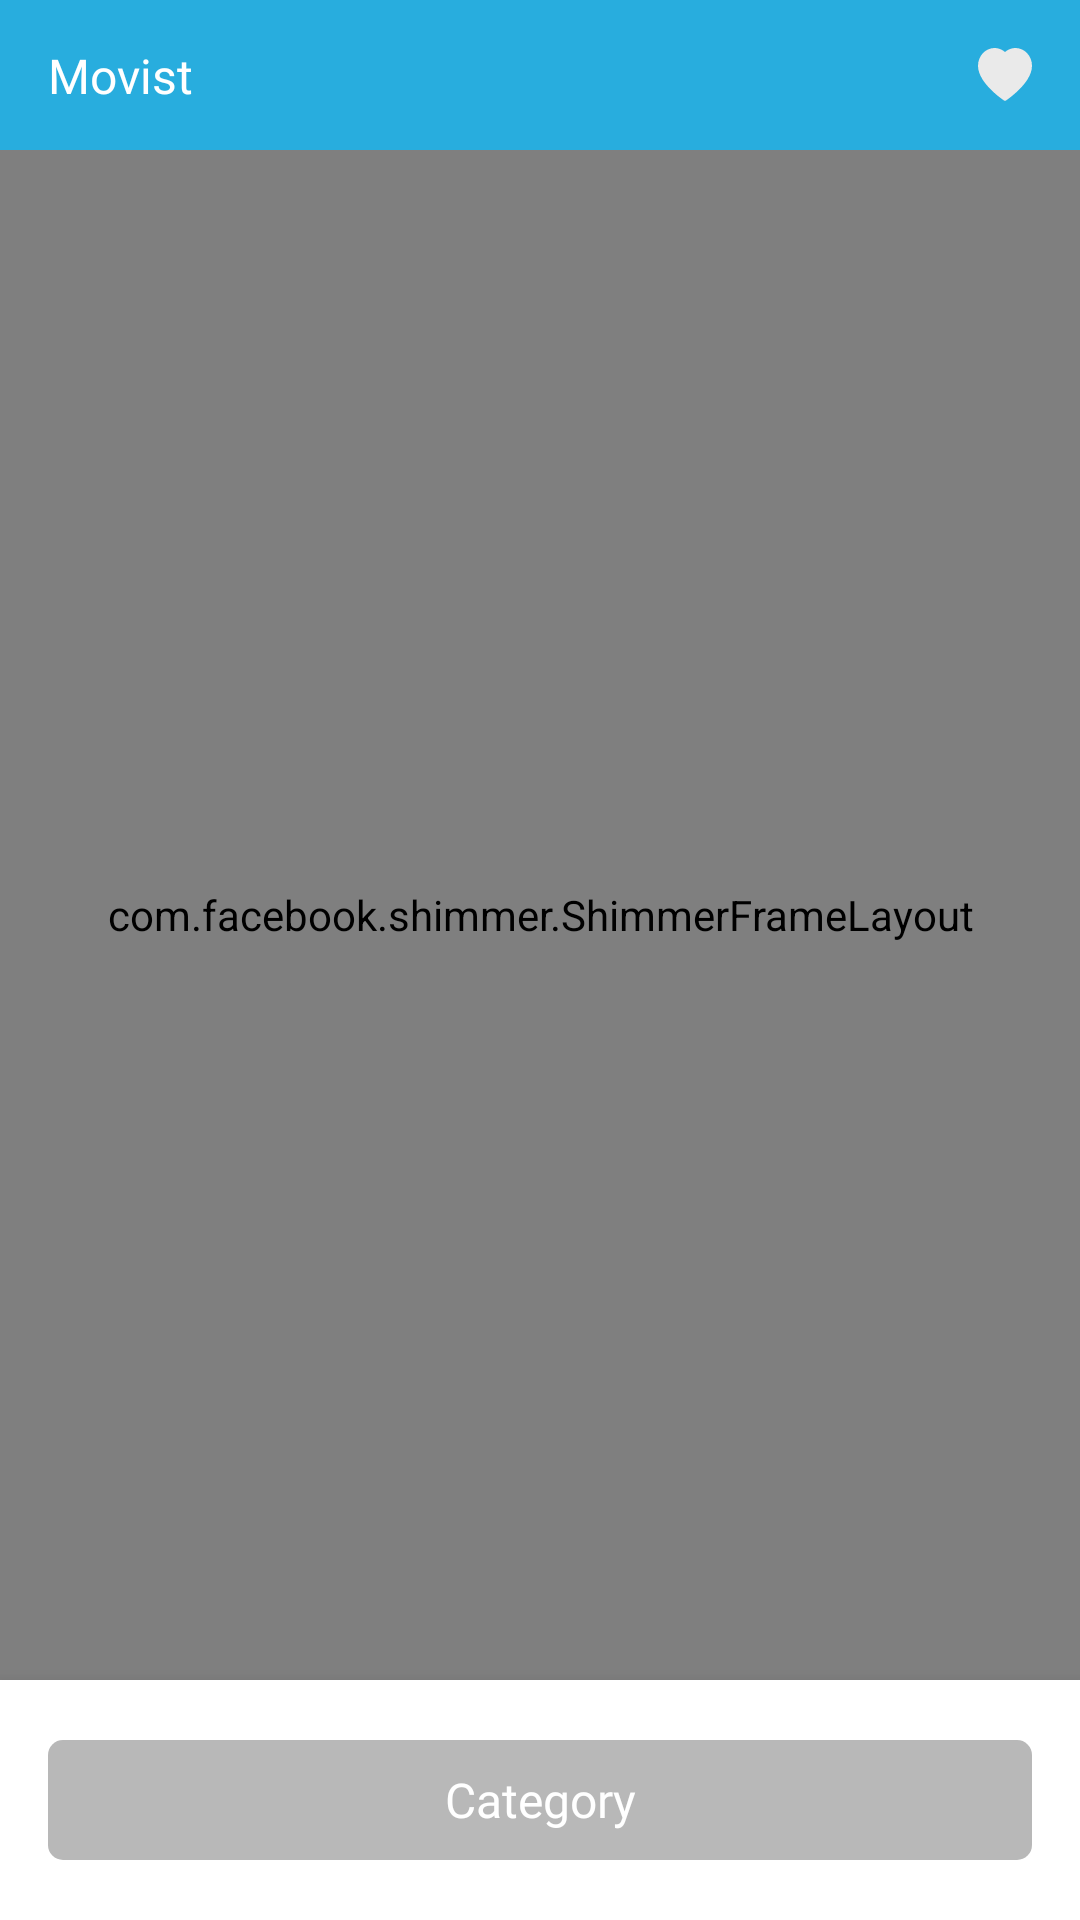

Write the Android layout XML for this screen, with the resource values it uses.
<!-- AndroidManifest.xml: application theme Theme.Movist -->
<!-- res/layout/activity_dashboard.xml -->
<?xml version="1.0" encoding="utf-8"?>
<androidx.coordinatorlayout.widget.CoordinatorLayout
    xmlns:android="http://schemas.android.com/apk/res/android"
    xmlns:app="http://schemas.android.com/apk/res-auto"
    xmlns:tools="http://schemas.android.com/tools"
    android:layout_width="match_parent"
    android:layout_height="match_parent"
    tools:context=".presentation.view.dashboard.DashboardActivity">

    <androidx.constraintlayout.widget.ConstraintLayout
        android:id="@+id/cl_content"
        android:layout_width="match_parent"
        android:layout_height="match_parent">
        <androidx.appcompat.widget.Toolbar
            android:id="@+id/tb_root"
            android:layout_width="match_parent"
            android:layout_height="50dp"
            android:background="@color/curious_blue"
            android:minHeight="?attr/actionBarSize"
            android:theme="?attr/actionBarTheme"
            app:layout_constraintEnd_toEndOf="parent"
            app:layout_constraintStart_toStartOf="parent"
            app:layout_constraintTop_toTopOf="parent"
            app:titleTextColor="@color/white" >
            <androidx.constraintlayout.widget.ConstraintLayout
                android:layout_width="match_parent"
                android:layout_height="match_parent">
                <TextView
                    android:layout_width="wrap_content"
                    android:layout_height="wrap_content"
                    android:text="@string/app_name"
                    style="@style/DefaultTopBar"
                    app:layout_constraintBottom_toBottomOf="parent"
                    app:layout_constraintTop_toTopOf="parent"
                    app:layout_constraintStart_toStartOf="parent"/>
                <ImageButton
                    android:id="@+id/ib_favorite"
                    android:layout_width="wrap_content"
                    android:layout_height="match_parent"
                    android:layout_alignParentEnd="true"
                    android:contentDescription="@string/title_goto_fav_mov"
                    android:src="@drawable/ic_love_menu"
                    android:background="@color/curious_blue"
                    android:layout_marginEnd="@dimen/margin_16"
                    app:layout_constraintTop_toTopOf="parent"
                    app:layout_constraintBottom_toBottomOf="parent"
                    app:layout_constraintEnd_toEndOf="parent"/>
            </androidx.constraintlayout.widget.ConstraintLayout>
        </androidx.appcompat.widget.Toolbar>

        <include layout="@layout/dashboard_shimmer"/>

        <androidx.recyclerview.widget.RecyclerView
            android:id="@+id/rv_content"
            android:layout_width="0dp"
            android:layout_height="0dp"
            app:layout_constraintTop_toBottomOf="@id/tb_root"
            app:layout_constraintBottom_toTopOf="@id/rl_fixedButton"
            app:layout_constraintStart_toStartOf="parent"
            app:layout_constraintEnd_toEndOf="parent"
            android:padding="@dimen/margin_16"
            app:layoutManager="androidx.recyclerview.widget.LinearLayoutManager"/>

        <RelativeLayout
            android:id="@+id/rl_fixedButton"
            android:layout_width="0dp"
            android:layout_height="wrap_content"
            app:layout_constraintStart_toStartOf="parent"
            app:layout_constraintEnd_toEndOf="parent"
            app:layout_constraintBottom_toBottomOf="parent"
            android:paddingHorizontal="16dp"
            android:paddingVertical="20dp"
            android:background="@color/white"
            android:elevation="10dp">
            <androidx.appcompat.widget.AppCompatButton
                android:id="@+id/btn_category"
                android:layout_width="match_parent"
                android:layout_height="40dp"
                android:background="@drawable/bg_button_grey_rounded_5dp"
                android:fontFamily="@font/poppins_regular"
                android:shadowColor="@color/black"
                android:text="@string/title_category"
                android:textAllCaps="false"
                android:textColor="@color/white"
                android:textSize="@dimen/text_h2"
                android:enabled="false"/>
        </RelativeLayout>
    </androidx.constraintlayout.widget.ConstraintLayout>

    <include
        android:id="@+id/bs_layout"
        layout="@layout/fragment_bottom_sheet"/>

</androidx.coordinatorlayout.widget.CoordinatorLayout>
<!-- res/layout/dashboard_shimmer.xml (included above) -->
<?xml version="1.0" encoding="utf-8"?>
<merge xmlns:android="http://schemas.android.com/apk/res/android"
    xmlns:tools="http://schemas.android.com/tools"
    xmlns:app="http://schemas.android.com/apk/res-auto"
    tools:parentTag="androidx.constraintlayout.widget.ConstraintLayout">

    <com.facebook.shimmer.ShimmerFrameLayout
        android:id="@+id/sf_content"
        android:layout_width="0dp"
        android:layout_height="0dp"
        app:layout_constraintStart_toStartOf="parent"
        app:layout_constraintEnd_toEndOf="parent"
        app:layout_constraintTop_toBottomOf="@id/tb_root"
        app:layout_constraintBottom_toTopOf="@id/rl_fixedButton">
        <androidx.constraintlayout.widget.ConstraintLayout
            android:layout_width="match_parent"
            android:layout_height="match_parent">
            <View
                android:id="@+id/se_background"
                android:layout_width="match_parent"
                android:layout_height="@dimen/container_158"
                android:background="@color/grey_button"
                app:layout_constraintTop_toTopOf="parent"
                app:layout_constraintStart_toStartOf="parent"
                app:layout_constraintEnd_toEndOf="parent"
                android:layout_marginHorizontal="@dimen/margin_16"
                android:layout_marginTop="@dimen/margin_16"/>
            <View
                android:id="@+id/se_background2"
                android:layout_width="match_parent"
                android:layout_height="@dimen/container_158"
                android:background="@color/grey_button"
                app:layout_constraintTop_toBottomOf="@id/se_background"
                app:layout_constraintStart_toStartOf="parent"
                app:layout_constraintEnd_toEndOf="parent"
                android:layout_marginHorizontal="@dimen/margin_16"
                android:layout_marginTop="@dimen/margin_16"/>
            <View
                android:id="@+id/se_background3"
                android:layout_width="match_parent"
                android:layout_height="@dimen/container_158"
                android:background="@color/grey_button"
                app:layout_constraintTop_toBottomOf="@id/se_background2"
                app:layout_constraintStart_toStartOf="parent"
                app:layout_constraintEnd_toEndOf="parent"
                android:layout_marginHorizontal="@dimen/margin_16"
                android:layout_marginTop="@dimen/margin_16"/>
        </androidx.constraintlayout.widget.ConstraintLayout>
    </com.facebook.shimmer.ShimmerFrameLayout>

</merge>
<!-- res/layout/fragment_bottom_sheet.xml (included above) -->
<?xml version="1.0" encoding="utf-8"?>
<androidx.constraintlayout.widget.ConstraintLayout
    xmlns:android="http://schemas.android.com/apk/res/android"
    android:layout_width="match_parent"
    android:layout_height="wrap_content"
    xmlns:app="http://schemas.android.com/apk/res-auto"
    app:behavior_hideable="true"
    app:behavior_peekHeight="0dp"
    app:layout_behavior="com.google.android.material.bottomsheet.BottomSheetBehavior"
    android:id="@+id/bottomSheet"
    android:paddingBottom="@dimen/margin_16"
    android:background="@color/white">

    <ImageView
        android:id="@+id/iv_line"
        android:layout_width="wrap_content"
        android:layout_height="wrap_content"
        android:src="@drawable/ic_line_bottom_sheet"
        app:layout_constraintTop_toTopOf="parent"
        app:layout_constraintStart_toStartOf="parent"
        app:layout_constraintEnd_toEndOf="parent"
        android:layout_marginTop="16dp"
        android:contentDescription="@string/title_line_bottom_sheet"/>

    <TextView
        android:id="@+id/tv_title"
        android:layout_width="wrap_content"
        android:layout_height="wrap_content"
        android:text="@string/title_select_category"
        android:fontFamily="@font/poppins_semibold"
        android:textSize="@dimen/text_h3"
        android:textColor="@color/black_text"
        app:layout_constraintTop_toBottomOf="@id/iv_line"
        app:layout_constraintStart_toStartOf="parent"
        app:layout_constraintEnd_toEndOf="parent"
        android:layout_marginTop="@dimen/margin_16"/>

    <TextView
        android:id="@+id/tv_popular"
        android:layout_width="0dp"
        android:layout_height="wrap_content"
        android:text="@string/title_popular"
        android:fontFamily="@font/poppins_regular"
        android:textSize="@dimen/text_normal"
        android:textColor="@color/curious_blue"
        app:layout_constraintTop_toBottomOf="@id/tv_title"
        app:layout_constraintStart_toStartOf="parent"
        app:layout_constraintEnd_toEndOf="parent"
        android:layout_marginTop="@dimen/margin_20"
        android:textAlignment="center" />

    <TextView
        android:id="@+id/tv_upcoming"
        android:layout_width="0dp"
        android:layout_height="wrap_content"
        android:text="@string/title_upcoming"
        android:fontFamily="@font/poppins_regular"
        android:textSize="@dimen/text_normal"
        android:textColor="@color/black_text"
        app:layout_constraintTop_toBottomOf="@id/tv_popular"
        app:layout_constraintStart_toStartOf="parent"
        app:layout_constraintEnd_toEndOf="parent"
        android:layout_marginTop="@dimen/margin_16"
        android:textAlignment="center" />

    <TextView
        android:id="@+id/tv_topRated"
        android:layout_width="0dp"
        android:layout_height="wrap_content"
        android:text="@string/title_top_rated"
        android:fontFamily="@font/poppins_regular"
        android:textSize="@dimen/text_normal"
        android:textColor="@color/black_text"
        app:layout_constraintTop_toBottomOf="@id/tv_upcoming"
        app:layout_constraintStart_toStartOf="parent"
        app:layout_constraintEnd_toEndOf="parent"
        android:layout_marginTop="@dimen/margin_16"
        android:textAlignment="center" />

    <TextView
        android:id="@+id/tv_nowPlaying"
        android:layout_width="0dp"
        android:layout_height="wrap_content"
        android:text="@string/title_now_playing"
        android:fontFamily="@font/poppins_regular"
        android:textSize="@dimen/text_normal"
        android:textColor="@color/black_text"
        app:layout_constraintTop_toBottomOf="@id/tv_topRated"
        app:layout_constraintStart_toStartOf="parent"
        app:layout_constraintEnd_toEndOf="parent"
        android:layout_marginTop="@dimen/margin_16"
        android:textAlignment="center"/>
</androidx.constraintlayout.widget.ConstraintLayout>
<!-- resources referenced by this layout -->
<resources>
  <color name="black">#FF000000</color>
  <color name="black_text">#303030</color>
  <color name="curious_blue">#28ADDE</color>
  <color name="grey_button">#B8B8B8</color>
  <color name="white">#FFFFFFFF</color>
  <dimen name="container_158">158dp</dimen>
  <dimen name="margin_16">16dp</dimen>
  <dimen name="margin_20">20dp</dimen>
  <dimen name="text_h2">16sp</dimen>
  <dimen name="text_h3">14sp</dimen>
  <dimen name="text_normal">12sp</dimen>
  <!-- drawable bg_button_grey_rounded_5dp (drawable-v24) -->
  <?xml version="1.0" encoding="utf-8"?>
  <shape xmlns:android="http://schemas.android.com/apk/res/android"
      android:shape="rectangle">
      
      <solid android:color="@color/grey_button"/>
      <corners android:radius="5dp"/>
  </shape>
  <!-- drawable ic_line_bottom_sheet (drawable) -->
  <vector xmlns:android="http://schemas.android.com/apk/res/android"
      android:width="64dp"
      android:height="5dp"
      android:viewportWidth="64"
      android:viewportHeight="5">
      <path
          android:pathData="M2.5,0L61.5,0A2.5,2.5 0,0 1,64 2.5L64,2.5A2.5,2.5 0,0 1,61.5 5L2.5,5A2.5,2.5 0,0 1,0 2.5L0,2.5A2.5,2.5 0,0 1,2.5 0z"
          android:fillColor="#999999"/>
  </vector>
  <!-- drawable ic_love_menu (drawable) -->
  <vector xmlns:android="http://schemas.android.com/apk/res/android"
      android:width="18dp"
      android:height="18dp"
      android:viewportWidth="24"
      android:viewportHeight="22">
    <path
        android:pathData="M23.4193,4.4061C23.047,3.5439 22.51,2.7625 21.8386,2.1058C21.1667,1.4471 20.3745,0.9237 19.505,0.564C18.6035,0.1895 17.6365,-0.0022 16.6602,0C15.2906,0 13.9544,0.3751 12.7931,1.0835C12.5153,1.2529 12.2514,1.4391 12.0014,1.6419C11.7513,1.4391 11.4874,1.2529 11.2096,1.0835C10.0484,0.3751 8.7121,0 7.3425,0C6.3563,0 5.4006,0.1889 4.4977,0.564C3.6254,0.9251 2.8392,1.4446 2.1641,2.1058C1.4918,2.7618 0.9548,3.5433 0.5834,4.4061C0.1972,5.3034 0,6.2563 0,7.237C0,8.1621 0.1889,9.1261 0.564,10.1067C0.8779,10.9263 1.3279,11.7764 1.903,12.6348C2.8142,13.9933 4.0671,15.4101 5.6229,16.8464C8.2009,19.2272 10.754,20.8719 10.8624,20.9385L11.5208,21.3608C11.8125,21.5469 12.1875,21.5469 12.4792,21.3608L13.1376,20.9385C13.246,20.8691 15.7963,19.2272 18.3771,16.8464C19.9328,15.4101 21.1858,13.9933 22.097,12.6348C22.672,11.7764 23.1249,10.9263 23.436,10.1067C23.8111,9.1261 24,8.1621 24,7.237C24.0028,6.2563 23.8055,5.3034 23.4193,4.4061Z"
        android:fillColor="#EAEAEA"/>
  </vector>
  <string name="app_name">Movist</string>
  <string name="title_category">Category</string>
  <string name="title_goto_fav_mov">Button goto menu favorite movie</string>
  <string name="title_line_bottom_sheet">Line Bottom Sheet</string>
  <string name="title_now_playing">Now Playing</string>
  <string name="title_popular">Popular</string>
  <string name="title_select_category">Select Category</string>
  <string name="title_top_rated">Top Rated</string>
  <string name="title_upcoming">Upcoming</string>
  <style name="DefaultTopBar" parent="Widget.AppCompat.TextView">
          <item name="fontFamily">@font/poppins_medium</item>
          <item name="android:textColor">@color/white</item>
          <item name="android:textSize">@dimen/text_h2</item>
      </style>
  <style name="Theme.Movist" parent="Theme.MaterialComponents.Light.NoActionBar">
          
          <item name="colorPrimary">@color/curious_blue</item>
          <item name="colorPrimaryVariant">@color/eastern_blue</item>
          <item name="colorOnPrimary">@color/white</item>
          <item name="colorPrimaryDark">@color/eastern_blue</item>
          
          <item name="colorSecondary">@color/teal_200</item>
          <item name="colorSecondaryVariant">@color/teal_700</item>
          <item name="colorOnSecondary">@color/black</item>
          
      </style>
  <color name="eastern_blue">#1E8BB2</color>
  <color name="teal_200">#FF03DAC5</color>
  <color name="teal_700">#FF018786</color>
</resources>
